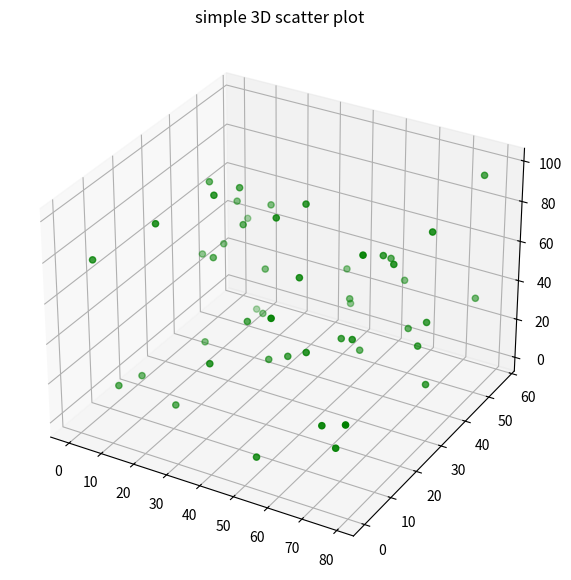

Generate this figure with matplotlib:
# Import libraries
from mpl_toolkits import mplot3d
import numpy as np
import matplotlib.pyplot as plt


# Creating dataset
z = np.random.randint(100, size =(50))
x = np.random.randint(80, size =(50))
y = np.random.randint(60, size =(50))

# Creating figure
fig = plt.figure(figsize = (10, 7))
ax = plt.axes(projection ="3d")

# Creating plot
ax.scatter3D(x, y, z, color = "green")
plt.title("simple 3D scatter plot")

# show plot
plt.show()
